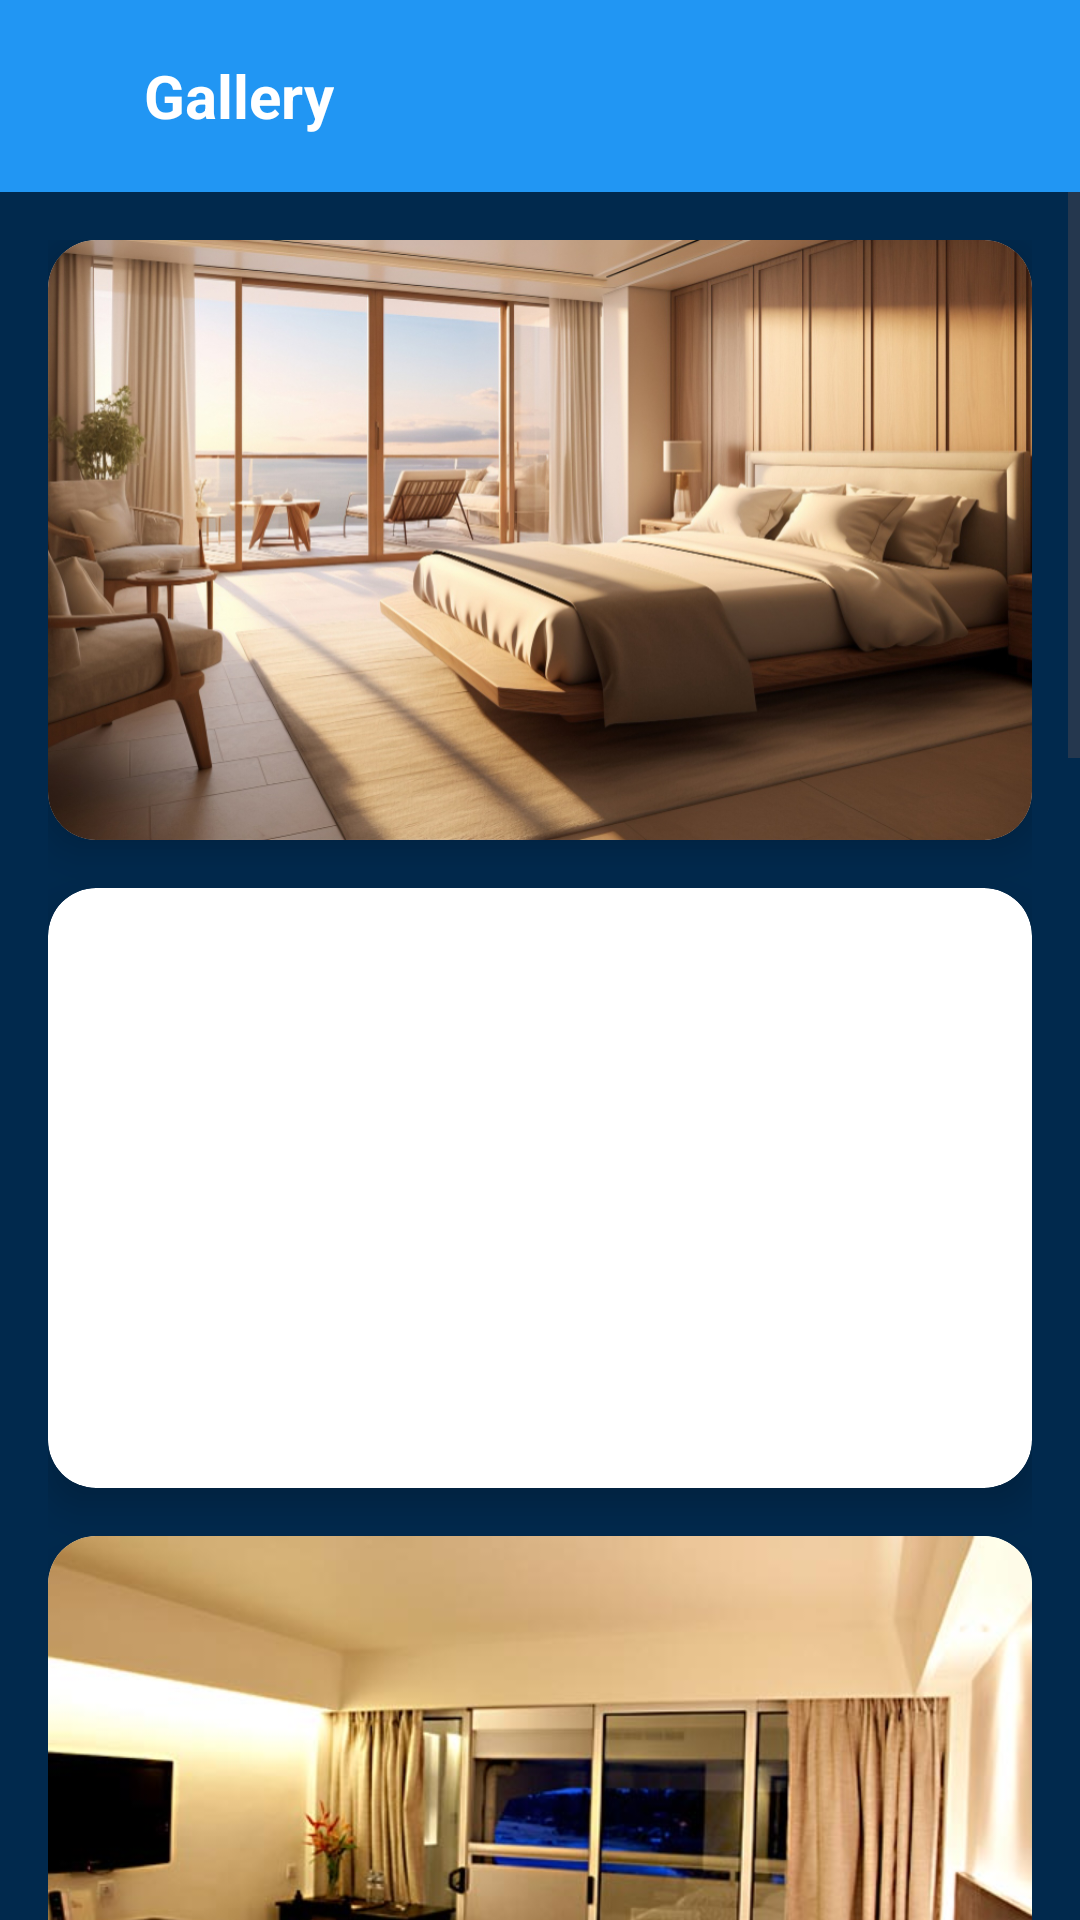

Here is an Android app screen rendered from its layout file. Give the layout XML and the strings, colors and styles it references.
<!-- AndroidManifest.xml: application theme Theme.Luxe -->
<!-- res/layout/activity_gallery.xml -->
<?xml version="1.0" encoding="utf-8"?>
<RelativeLayout xmlns:android="http://schemas.android.com/apk/res/android"
    xmlns:app="http://schemas.android.com/apk/res-auto"
    xmlns:tools="http://schemas.android.com/tools"
    android:layout_width="match_parent"
    android:layout_height="match_parent"
    android:background="@drawable/backround"
    android:id="@+id/main"
    tools:context=".Gallery">

    
    <androidx.appcompat.widget.Toolbar
        android:id="@+id/toolbar"
        android:layout_width="match_parent"
        android:layout_height="wrap_content"
        android:background="#2196F3"
        android:padding="16dp"
        android:layout_alignParentTop="true">

        
        <ImageView
            android:id="@+id/toggle_icon"
            android:layout_width="24dp"
            android:layout_height="24dp"
            android:src="@drawable/ic_menu"
            android:layout_gravity="start"
            app:tint="@color/black" />

        
        <TextView
            android:layout_width="wrap_content"
            android:layout_height="wrap_content"
            android:text="Gallery"
            android:textColor="#FFFFFF"
            android:textSize="20sp"
            android:textStyle="bold"
            android:layout_marginStart="8dp"
            android:layout_gravity="center_vertical"
            android:layout_toEndOf="@id/toggle_icon"/>
    </androidx.appcompat.widget.Toolbar>

    
    <ScrollView
        android:layout_width="match_parent"
        android:layout_height="match_parent"
        android:layout_below="@id/toolbar">

        <LinearLayout
            android:layout_width="match_parent"
            android:layout_height="wrap_content"
            android:orientation="vertical"
            android:padding="16dp">

            
            <androidx.cardview.widget.CardView
                android:layout_width="match_parent"
                android:layout_height="wrap_content"
                app:cardCornerRadius="16dp"
                app:cardElevation="8dp"
                android:layout_marginBottom="16dp"> 

                <ImageView
                    android:layout_width="match_parent"
                    android:layout_height="200dp"
                    android:src="@drawable/o_3"
                    android:scaleType="centerCrop"
                    android:contentDescription="Gallery Image 1" />
            </androidx.cardview.widget.CardView>

            <androidx.cardview.widget.CardView
                android:layout_width="match_parent"
                android:layout_height="wrap_content"
                app:cardCornerRadius="16dp"
                app:cardElevation="8dp"
                android:layout_marginBottom="16dp">

                <ImageView
                    android:layout_width="match_parent"
                    android:layout_height="200dp"
                    android:src="@drawable/delux_gallery"
                    android:scaleType="centerCrop"
                    android:contentDescription="Deluxe Gallery Image" />
            </androidx.cardview.widget.CardView>

            <androidx.cardview.widget.CardView
                android:layout_width="match_parent"
                android:layout_height="wrap_content"
                app:cardCornerRadius="16dp"
                app:cardElevation="8dp"
                android:layout_marginBottom="16dp">

                <ImageView
                    android:layout_width="match_parent"
                    android:layout_height="200dp"
                    android:src="@drawable/ocean_view_room_1"
                    android:scaleType="centerCrop"
                    android:contentDescription="Ocean View Room 1" />
            </androidx.cardview.widget.CardView>

            <androidx.cardview.widget.CardView
                android:layout_width="match_parent"
                android:layout_height="wrap_content"
                app:cardCornerRadius="16dp"
                app:cardElevation="8dp"
                android:layout_marginBottom="16dp">

                <ImageView
                    android:layout_width="match_parent"
                    android:layout_height="200dp"
                    android:src="@drawable/d"
                    android:scaleType="centerCrop"
                    android:contentDescription="Gallery Image 4" />
            </androidx.cardview.widget.CardView>

            <androidx.cardview.widget.CardView
                android:layout_width="match_parent"
                android:layout_height="wrap_content"
                app:cardCornerRadius="16dp"
                app:cardElevation="8dp"
                android:layout_marginBottom="16dp">

                <ImageView
                    android:layout_width="match_parent"
                    android:layout_height="200dp"
                    android:src="@drawable/d_2"
                    android:scaleType="centerCrop"
                    android:contentDescription="Gallery Image 5" />
            </androidx.cardview.widget.CardView>

            <androidx.cardview.widget.CardView
                android:layout_width="match_parent"
                android:layout_height="wrap_content"
                app:cardCornerRadius="16dp"
                app:cardElevation="8dp"
                android:layout_marginBottom="16dp">

                <ImageView
                    android:layout_width="match_parent"
                    android:layout_height="200dp"
                    android:src="@drawable/o_2"
                    android:scaleType="centerCrop"
                    android:contentDescription="Gallery Image 6" />
            </androidx.cardview.widget.CardView>

            <androidx.cardview.widget.CardView
                android:layout_width="match_parent"
                android:layout_height="wrap_content"
                app:cardCornerRadius="16dp"
                app:cardElevation="8dp"
                android:layout_marginBottom="16dp">

                <ImageView
                    android:layout_width="match_parent"
                    android:layout_height="200dp"
                    android:src="@drawable/d_4"
                    android:scaleType="centerCrop"
                    android:contentDescription="Gallery Image 7" />
            </androidx.cardview.widget.CardView>

            <androidx.cardview.widget.CardView
                android:layout_width="match_parent"
                android:layout_height="wrap_content"
                app:cardCornerRadius="16dp"
                app:cardElevation="8dp"
                android:layout_marginBottom="16dp">

                <ImageView
                    android:layout_width="match_parent"
                    android:layout_height="200dp"
                    android:src="@drawable/d_4_bed"
                    android:scaleType="centerCrop"
                    android:contentDescription="Gallery Image 8" />
            </androidx.cardview.widget.CardView>

        </LinearLayout>
    </ScrollView>
</RelativeLayout>
<!-- resources referenced by this layout -->
<resources>
  <color name="black">#FF000000</color>
  <!-- drawable backround: jpg bitmap (drawable, 19558 bytes) -->
  <!-- drawable d: jpg bitmap (drawable, 407639 bytes) -->
  <!-- drawable d_2: jpg bitmap (drawable, 373720 bytes) -->
  <!-- drawable d_4: jpg bitmap (drawable, 515738 bytes) -->
  <!-- drawable d_4_bed: jpg bitmap (drawable, 480618 bytes) -->
  <!-- drawable o_2: jpg bitmap (drawable, 563143 bytes) -->
  <!-- drawable o_3: jpg bitmap (drawable, 416219 bytes) -->
  <!-- drawable ocean_view_room_1: jpg bitmap (drawable, 45045 bytes) -->
  <style name="Theme.Luxe" parent="Base.Theme.Luxe" />
  <style name="Base.Theme.Luxe" parent="Theme.Material3.DayNight.NoActionBar">
          
          
      </style>
</resources>
